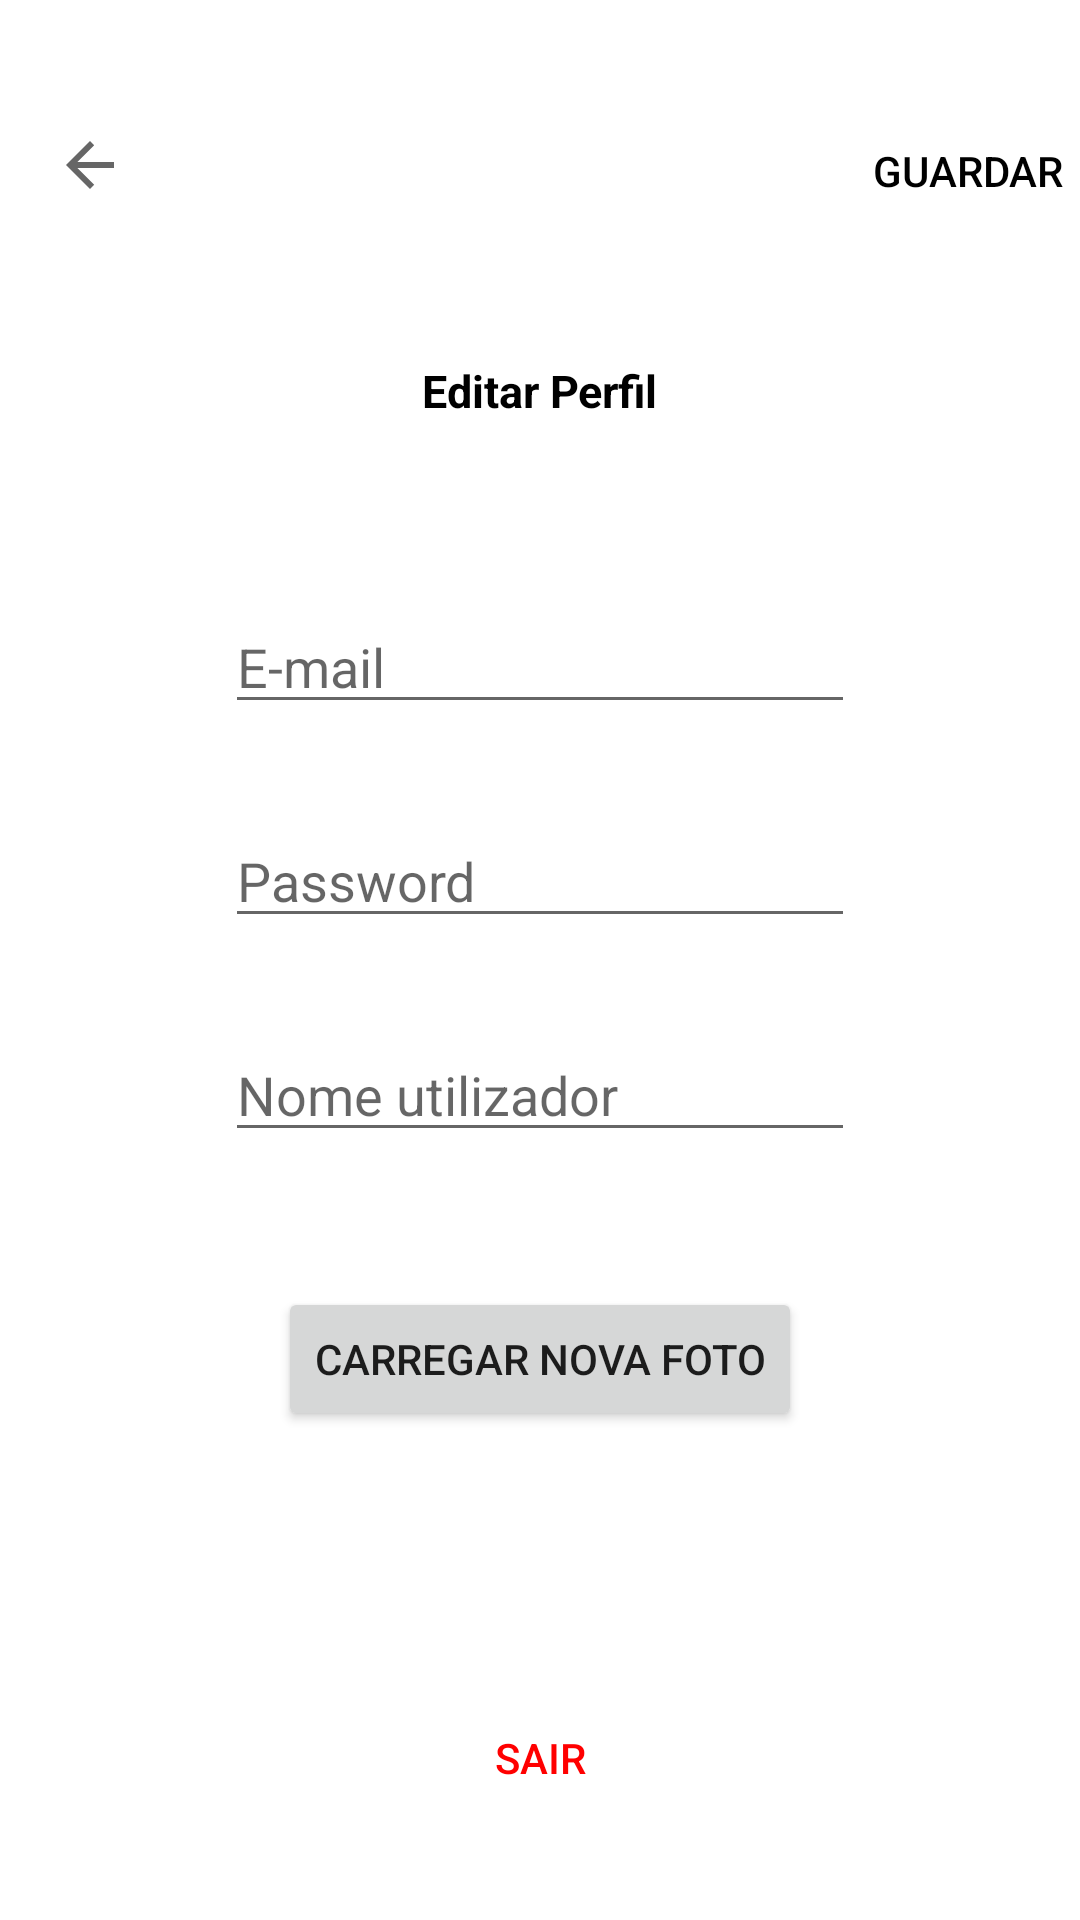

Produce the Android XML layout that renders to this screen, including the resource entries it uses.
<!-- AndroidManifest.xml: application theme Theme.Diario_final -->
<!-- res/layout/activity_definicoes_perfil.xml -->
<?xml version="1.0" encoding="utf-8"?>
<androidx.constraintlayout.widget.ConstraintLayout xmlns:android="http://schemas.android.com/apk/res/android"
    xmlns:app="http://schemas.android.com/apk/res-auto"
    xmlns:tools="http://schemas.android.com/tools"
    android:layout_width="match_parent"
    android:layout_height="match_parent"
    tools:context=".DefinicoesPerfilActivity">

    <ImageButton
        android:id="@+id/imageButtonBackDefinicoes"
        android:layout_width="50dp"
        android:layout_height="50dp"
        android:layout_marginStart="5dp"
        android:layout_marginTop="30dp"
        android:background="@null"
        app:layout_constraintStart_toStartOf="parent"
        app:layout_constraintTop_toTopOf="parent"
        app:srcCompat="?attr/actionModeCloseDrawable" />

    <Button
        android:id="@+id/buttonSair"
        style="?android:attr/borderlessButtonStyle"
        android:layout_width="wrap_content"
        android:layout_height="wrap_content"
        android:layout_marginBottom="30dp"
        android:backgroundTint="@color/white"
        android:text="Sair"
        android:textColor="#FF0000"
        app:layout_constraintBottom_toBottomOf="parent"
        app:layout_constraintEnd_toEndOf="parent"
        app:layout_constraintStart_toStartOf="parent" />

    <EditText
        android:id="@+id/editTextTextEmailAddress"
        android:layout_width="wrap_content"
        android:layout_height="wrap_content"
        android:layout_marginTop="200dp"
        android:ems="10"
        android:hint="E-mail"
        android:inputType="textEmailAddress"
        app:layout_constraintEnd_toEndOf="parent"
        app:layout_constraintStart_toStartOf="parent"
        app:layout_constraintTop_toTopOf="parent" />

    <EditText
        android:id="@+id/editTextTextUser"
        android:layout_width="wrap_content"
        android:layout_height="wrap_content"
        android:layout_marginTop="30dp"
        android:ems="10"
        android:hint="Nome utilizador"
        android:inputType="text"
        app:layout_constraintEnd_toEndOf="parent"
        app:layout_constraintStart_toStartOf="parent"
        app:layout_constraintTop_toBottomOf="@+id/editTextTextPassword" />

    <EditText
        android:id="@+id/editTextTextPassword"
        android:layout_width="wrap_content"
        android:layout_height="wrap_content"
        android:layout_marginTop="30dp"
        android:ems="10"
        android:hint="Password"
        android:inputType="textPassword"
        app:layout_constraintEnd_toEndOf="parent"
        app:layout_constraintStart_toStartOf="parent"
        app:layout_constraintTop_toBottomOf="@+id/editTextTextEmailAddress" />

    <Button
        android:id="@+id/buttonGuardar"
        style="?android:attr/borderlessButtonStyle"
        android:layout_width="wrap_content"
        android:layout_height="wrap_content"
        android:layout_marginStart="230dp"
        android:layout_marginTop="33dp"
        android:backgroundTint="@color/white"
        android:text="Guardar"
        android:textColor="@color/black"
        app:layout_constraintEnd_toEndOf="parent"
        app:layout_constraintStart_toEndOf="@+id/imageButtonBackDefinicoes"
        app:layout_constraintTop_toTopOf="parent" />

    <TextView
        android:id="@+id/textView"
        android:layout_width="wrap_content"
        android:layout_height="wrap_content"
        android:layout_marginTop="120dp"
        android:text="Editar Perfil"
        android:textColor="@color/black"
        android:textSize="15dp"
        android:textStyle="bold"
        app:layout_constraintEnd_toEndOf="parent"
        app:layout_constraintStart_toStartOf="parent"
        app:layout_constraintTop_toTopOf="parent" />

    <Button
        android:id="@+id/buttonfoto"
        android:layout_width="wrap_content"
        android:layout_height="wrap_content"
        android:layout_marginTop="45dp"
        android:text="Carregar nova foto"
        app:layout_constraintEnd_toEndOf="parent"
        app:layout_constraintStart_toStartOf="parent"
        app:layout_constraintTop_toBottomOf="@+id/editTextTextUser" />


</androidx.constraintlayout.widget.ConstraintLayout>
<!-- resources referenced by this layout -->
<resources>
  <style name="Theme.Diario_final" parent="Theme.MaterialComponents.DayNight.NoActionBar">
          
          <item name="colorPrimary">@color/purple_500</item>
          <item name="colorPrimaryVariant">@color/purple_700</item>
          <item name="colorOnPrimary">@color/white</item>
          
          <item name="colorSecondary">@color/teal_200</item>
          <item name="colorSecondaryVariant">@color/teal_700</item>
          <item name="colorOnSecondary">@color/black</item>
          
          <item name="android:statusBarColor">?attr/colorPrimaryVariant</item>
          
      </style>
  <!-- not gathered from this repository: default colours our renderer supplied (Android Studio template values) -->
  <color name="purple_500">#FF6200EE</color>
  <color name="purple_700">#FF3700B3</color>
  <color name="teal_200">#FF03DAC5</color>
  <color name="teal_700">#FF018786</color>
  <color name="black">#FF000000</color>
  <color name="white">#FFFFFFFF</color>
</resources>
